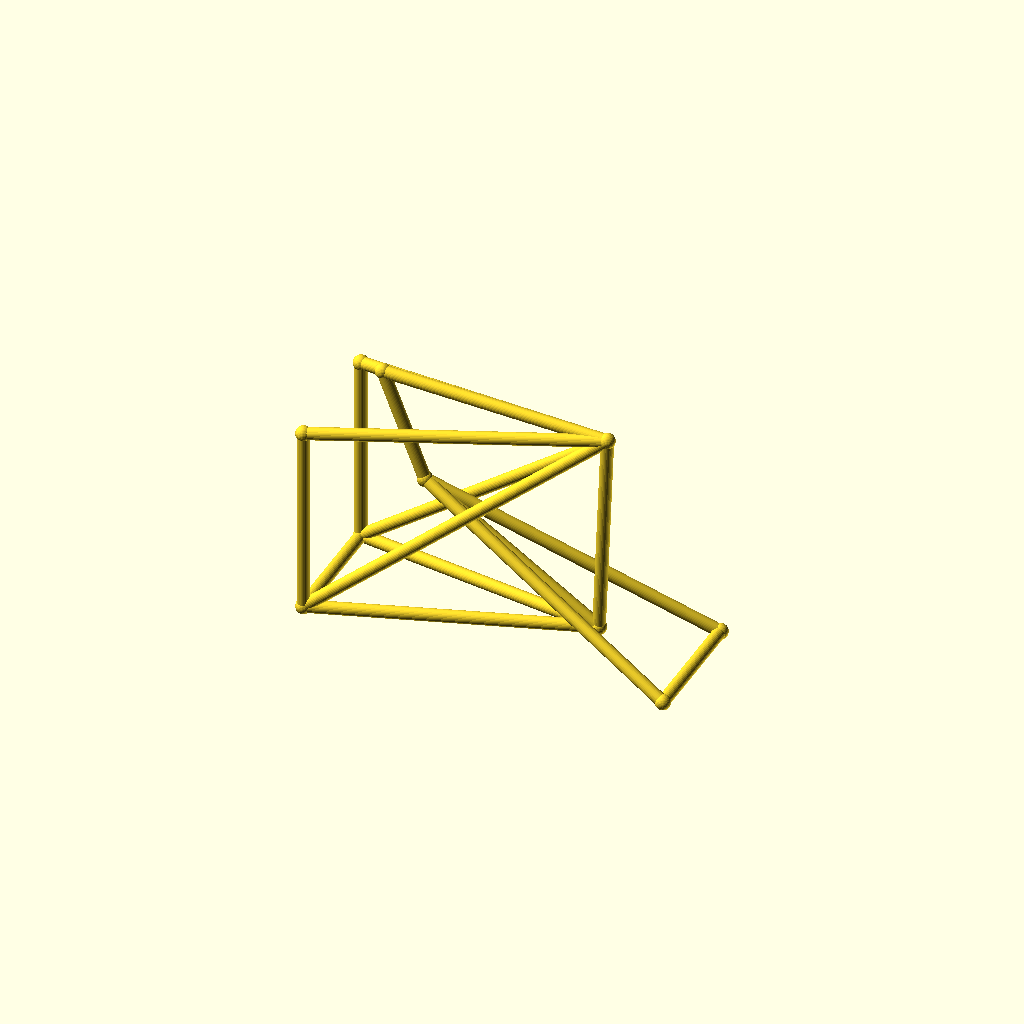
Cell 1 — every parameter at its default value.
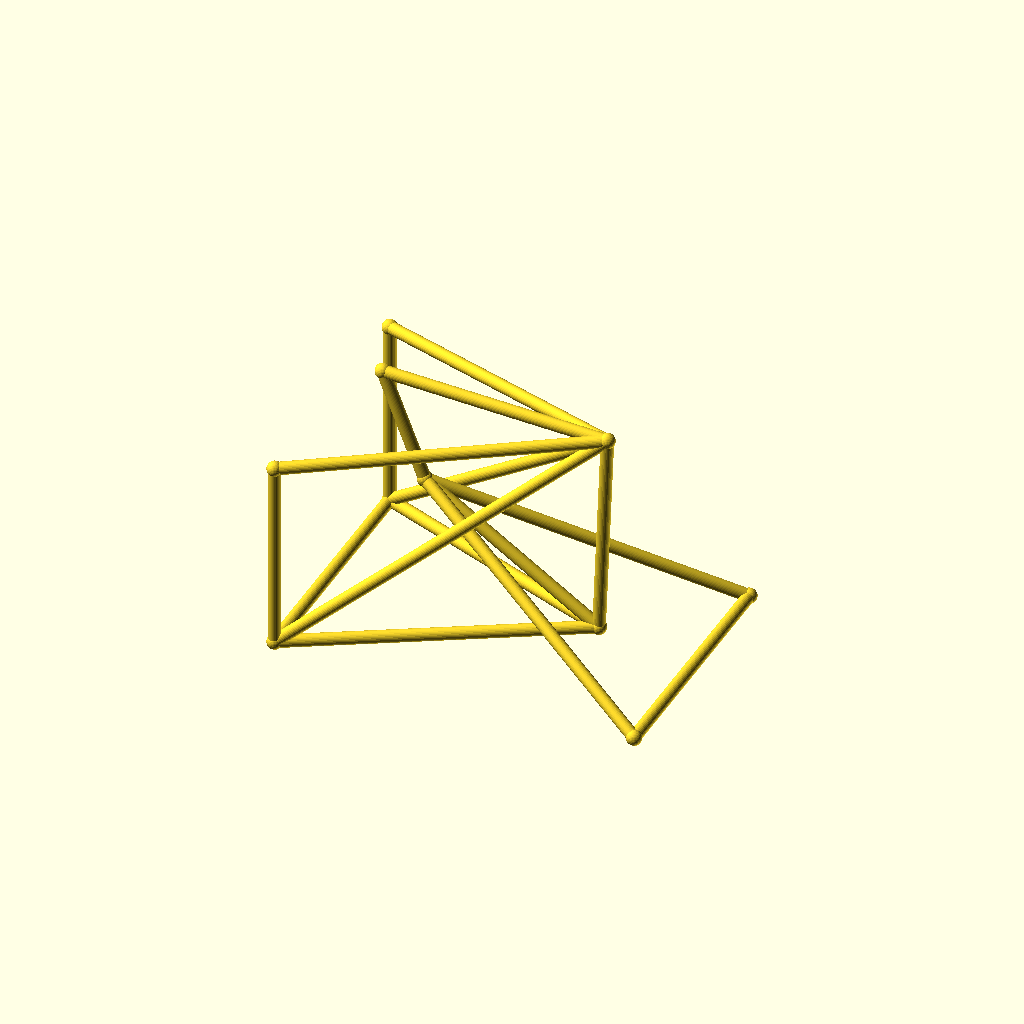
Cell 2: track = 88 (everything else at default).
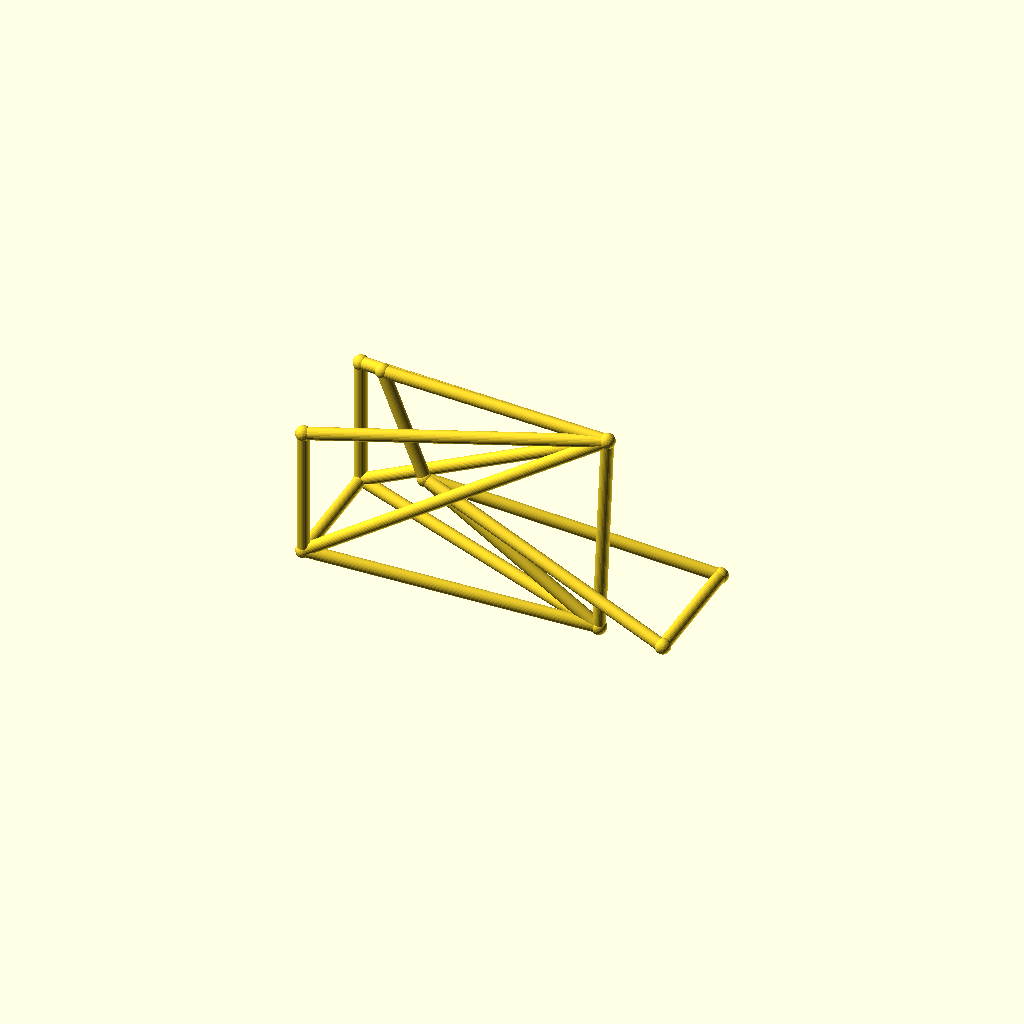
Cell 3: hub_z = 44 (everything else at default).
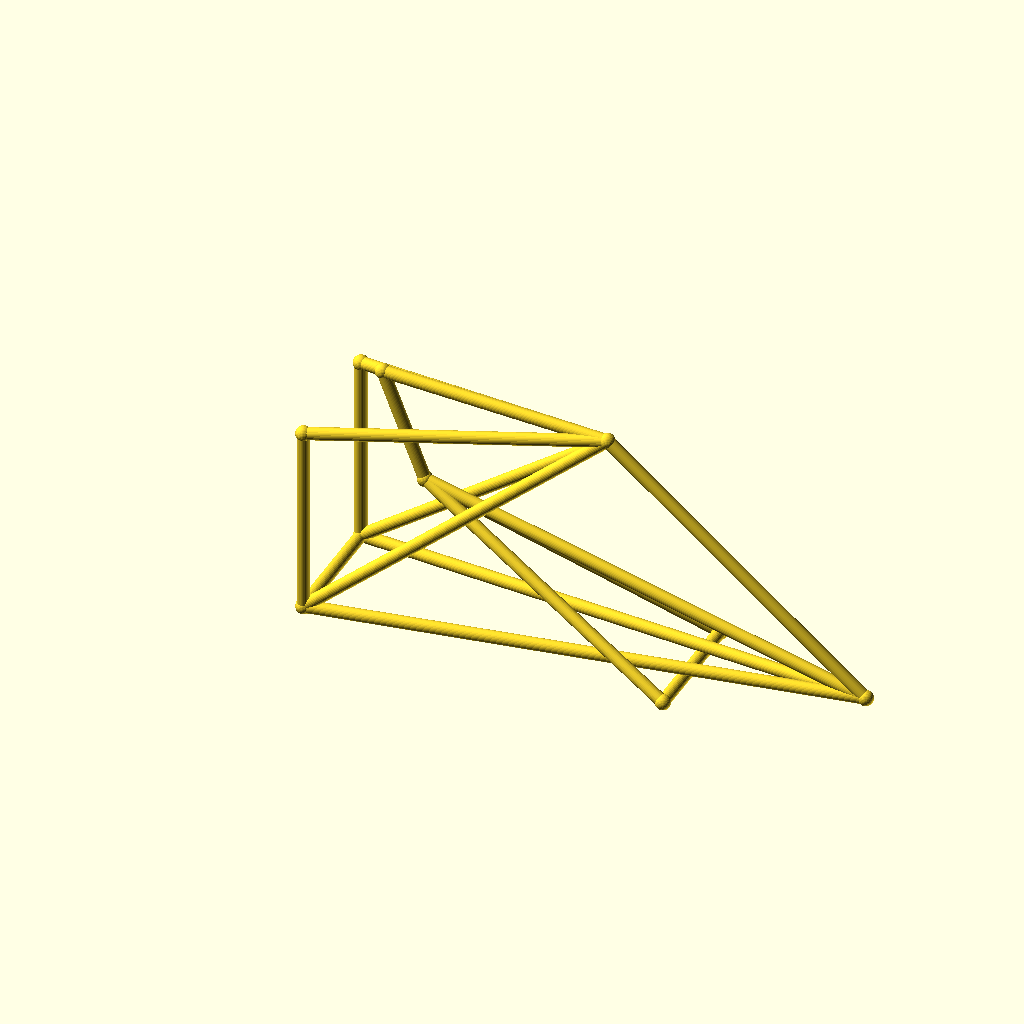
Cell 4: the same model with bb_x = 190.
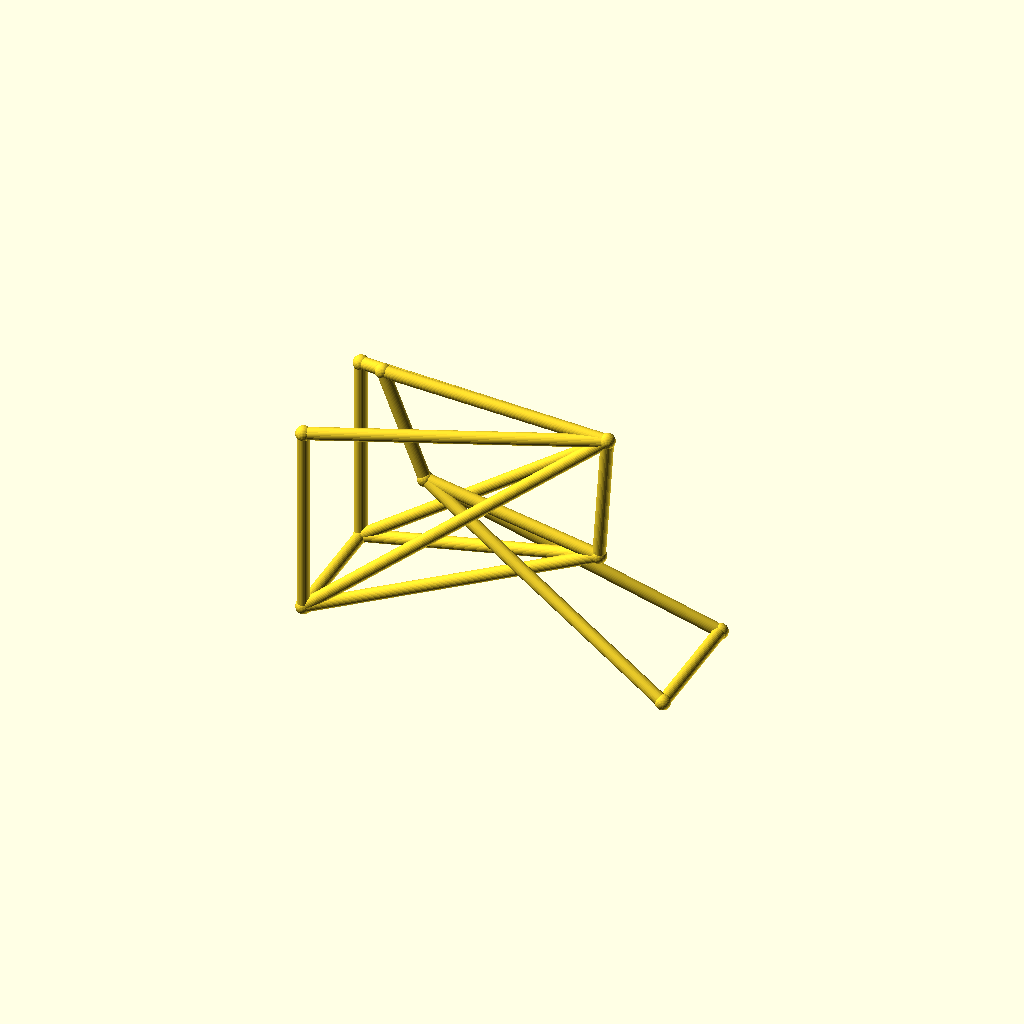
Cell 5: the same model with bb_z = 56.
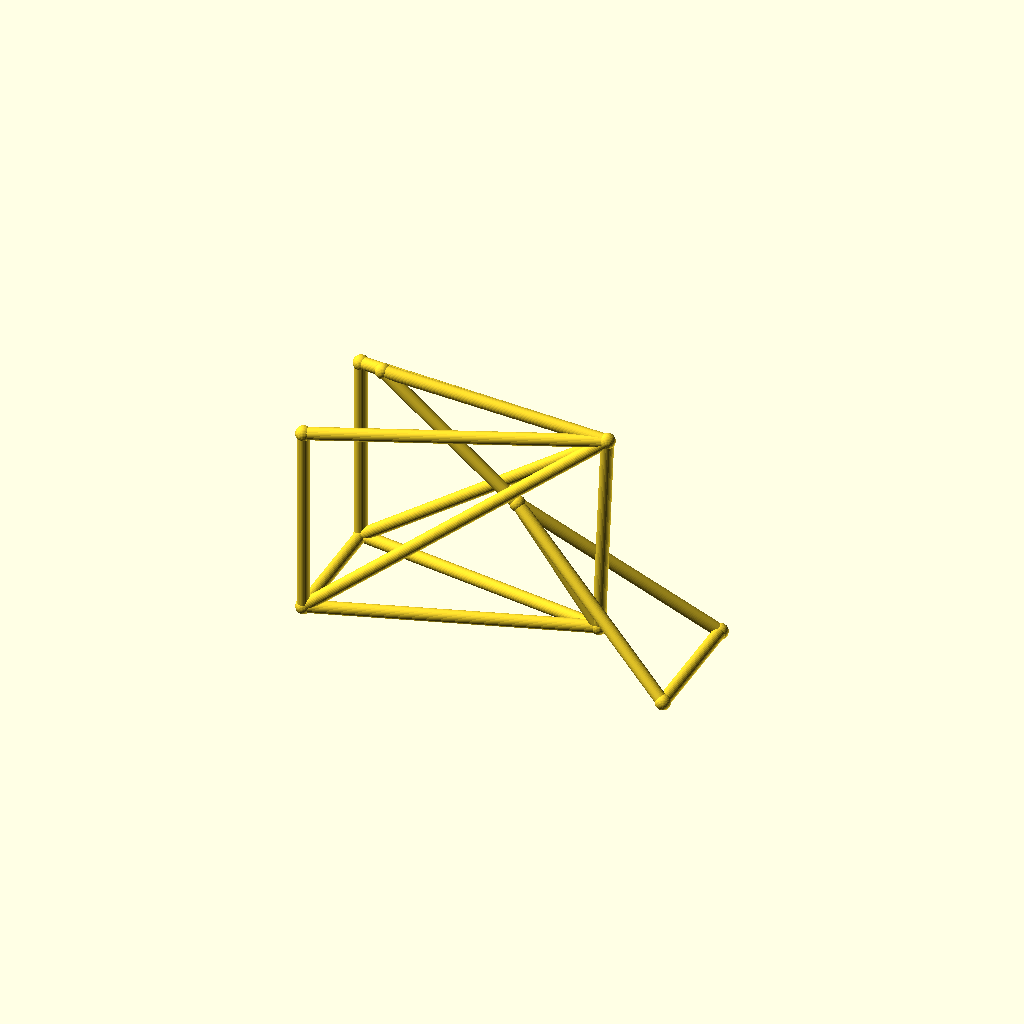
Cell 6 — ht_bot_x set to 66, the other parameters unchanged.
All cells are drawn from one camera (rotation 55°, 0°, 25°, orthographic, colour scheme Cornfield), so only the parameter changes between them.
Source of the model, optional_data/data/wire3/bikeframe/scene_0128.scad:
$fn = 32;

// ----------------------------------------------------------------------
// Bicycle frame: diamond frame, wheelbase 128 mm, with rack
// ----------------------------------------------------------------------

// --- parameters (mm) ---
track = 44;               // distance between the rear dropouts
hub_z = 22;               // wheel hub height
bb_x = 95;                // bottom bracket X
bb_z = 28;                // bottom bracket height
ht_bot_x = 33;            // head tube bottom X
ht_bot_z = 68;            // head tube bottom height
ht_top_x = 18;            // head tube top X
ht_top_z = 106;           // head tube top height
st_x = 98;                // seat cluster X
st_z = 102;               // seat cluster height
fh_x = 128;               // front hub X (wheelbase)
tube_r = 2.2;             // frame tube radius
joint_r = 2.7;            // joint ball radius
rack_z = 90;              // luggage rack height

bbox_x = fh_x + 2 * joint_r;  // overall X, joints included
bbox_y = track + 2 * joint_r;  // overall Y, joints included
bbox_z = 106 - hub_z + 2 * joint_r;  // overall Z, joints included
tube_d = 2 * tube_r;  // frame tube diameter
wheelbase = fh_x;  // rear axle to front hub
nodes = [[bb_x, 0, bb_z], [ht_bot_x, 0, ht_bot_z], [ht_top_x, 0, ht_top_z], [st_x, 0, st_z], [0, track / 2, hub_z], [0, -track / 2, hub_z], [fh_x, track / 2, hub_z], [fh_x, -track / 2, hub_z], [0, track / 2, rack_z], [0, -track / 2, rack_z]];

module member(a, b, r) {
  /* round stock from joint a to joint b, ends buried in the joint balls */
  d = b - a;
  length = norm(d);
  translate(a) rotate([0, acos(d[2] / length), atan2(d[1], d[0])])
    cylinder(h = length, r = r);
}

module joint(p, r) {
  /* ball at the joint centre, fatter than every member meeting there */
  translate(p) sphere(r = r);
}

/* members - each call is one graph edge */
member(nodes[1], nodes[2], tube_r);
member(nodes[1], nodes[0], tube_r);
member(nodes[2], nodes[3], tube_r);
member(nodes[3], nodes[0], tube_r);
member(nodes[0], nodes[4], tube_r);
member(nodes[0], nodes[5], tube_r);
member(nodes[3], nodes[4], tube_r);
member(nodes[3], nodes[5], tube_r);
member(nodes[1], nodes[6], tube_r);
member(nodes[1], nodes[7], tube_r);
member(nodes[6], nodes[7], tube_r);
member(nodes[4], nodes[5], tube_r);
member(nodes[3], nodes[8], tube_r);
member(nodes[3], nodes[9], tube_r);
member(nodes[8], nodes[4], tube_r);
member(nodes[9], nodes[5], tube_r);

/* joint balls */
for (p = nodes) joint(p, joint_r);
Parameter table extracted from the source (name, type, default, range or options):
track: number, default 44
hub_z: number, default 22
bb_x: number, default 95
bb_z: number, default 28
ht_bot_x: number, default 33
ht_bot_z: number, default 68
ht_top_x: number, default 18
ht_top_z: number, default 106
st_x: number, default 98
st_z: number, default 102
fh_x: number, default 128
tube_r: number, default 2.2
joint_r: number, default 2.7
rack_z: number, default 90
